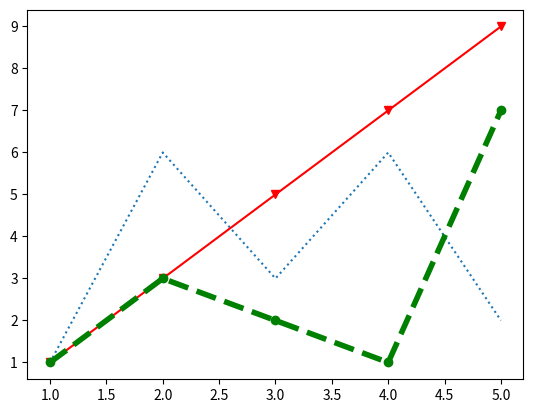

Generate this figure with matplotlib:
import matplotlib.pyplot as plt

figure = plt.figure()

axes = figure.add_subplot(111)
x = [1,2,3,4,5]
y = [1,6,3,6,2]
axes.plot(x,y,linestyle=':')

y = [1,3,5,7,9]
axes.plot(x,y,linestyle='-',color='r',marker='v')

y = [1,3,2,1,7]
axes.plot(x,y,linestyle='--',color='g',marker='o',linewidth=4)

plt.show()